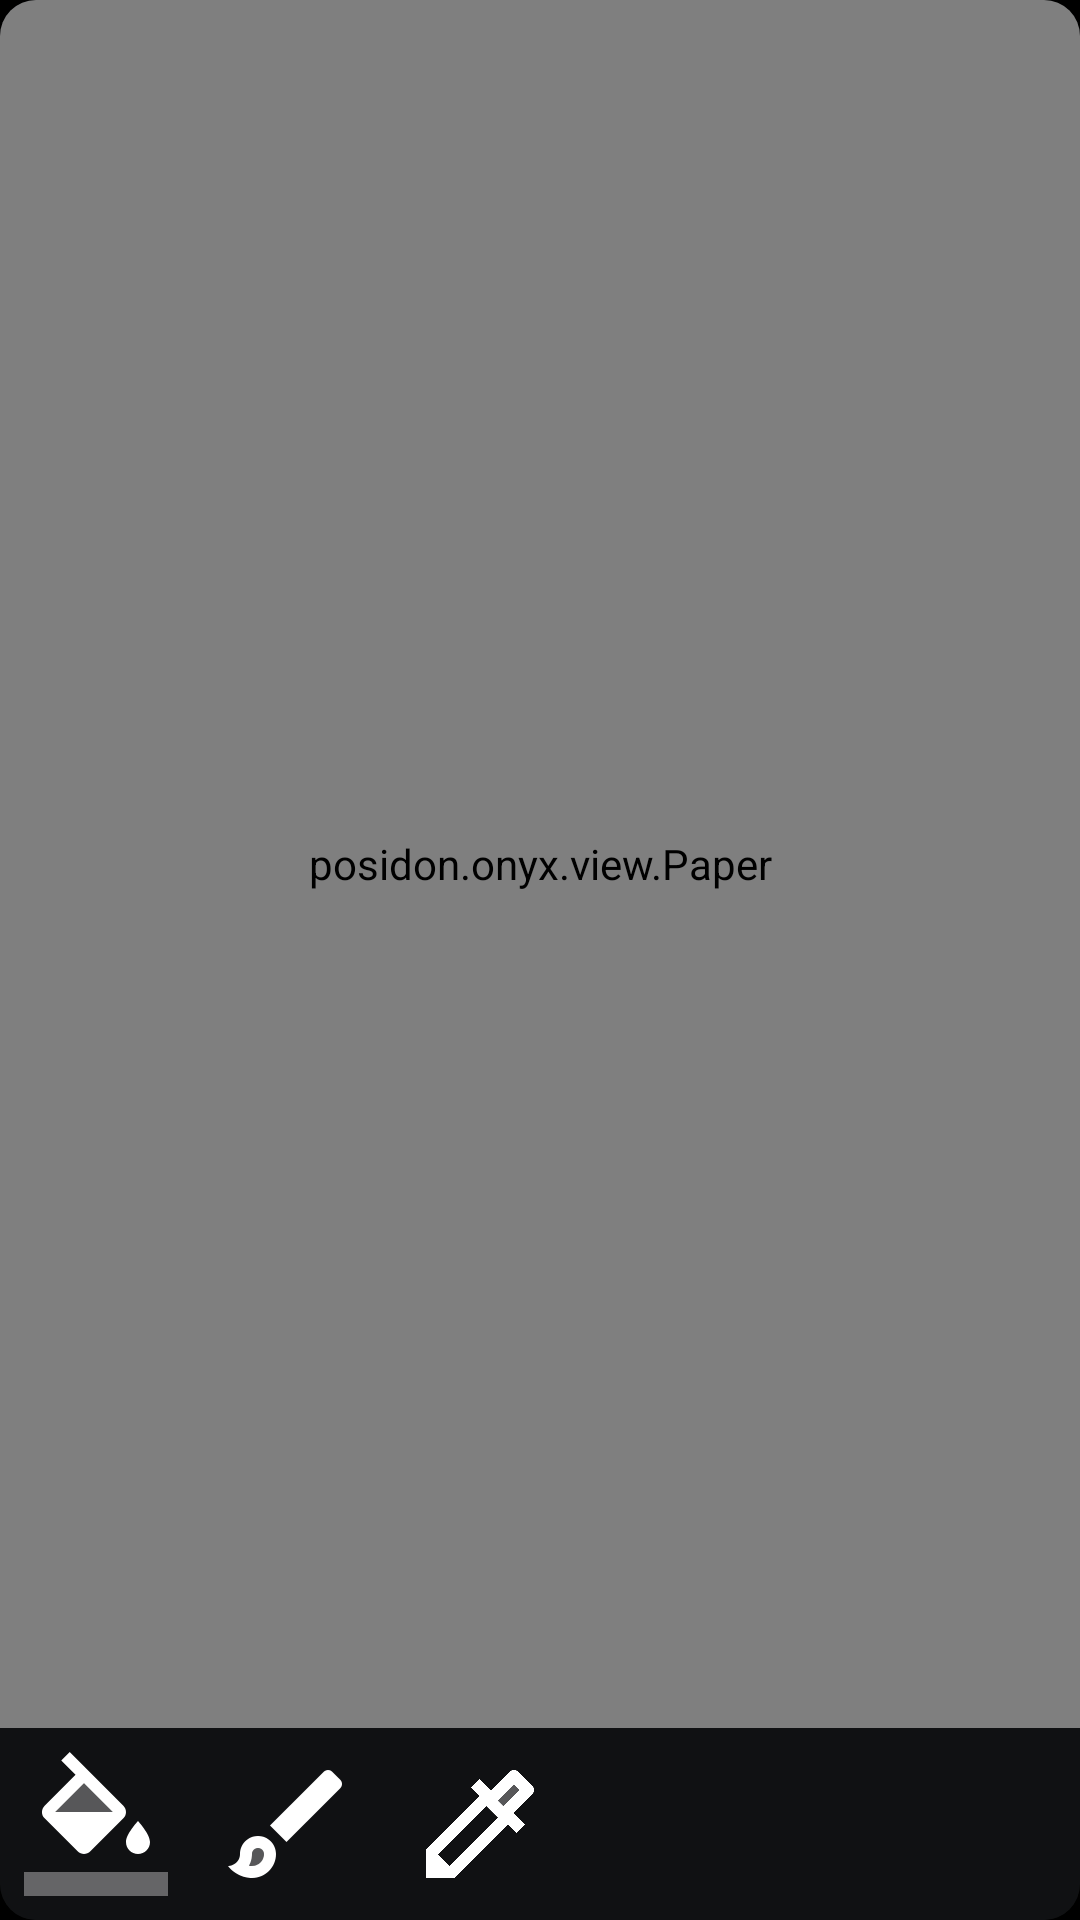

Reconstruct the res/layout file that produces this screen, plus the resources it refers to.
<!-- AndroidManifest.xml: application theme AppTheme -->
<!-- res/layout/drawscreen.xml -->
<?xml version="1.0" encoding="utf-8"?>
<androidx.cardview.widget.CardView xmlns:android = "http://schemas.android.com/apk/res/android"
    xmlns:tools = "http://schemas.android.com/tools"
    android:layout_width = "match_parent"
    android:layout_height = "match_parent"
    xmlns:app = "http://schemas.android.com/apk/res-auto"
    tools:context = ".DrawActivity"
    app:cardCornerRadius = "12dp"
    app:cardBackgroundColor="@color/bg"
    app:cardPreventCornerOverlap="true"
    app:cardElevation="0dp">
    <LinearLayout
        android:layout_width="match_parent"
        android:layout_height="match_parent"
        android:orientation="vertical">
        <posidon.onyx.view.Paper
            android:id="@+id/paper"
            android:layout_width="match_parent"
            android:layout_height="0dp"
            android:layout_weight="1"/>
        <LinearLayout
            android:layout_width="match_parent"
            android:layout_height="64dp"
            android:layout_weight="0"
            android:background="@color/bar">
            <ImageView
                android:layout_width="64dp"
                android:layout_height="64dp"
                android:padding="8dp"
                android:src="@drawable/iccolor"
                android:onClick="showColorMenu"/>
            <ImageView
                android:layout_width="64dp"
                android:layout_height="64dp"
                android:padding="8dp"
                android:src="@drawable/icbrush"
                android:onClick="showBrushMenu"/>
            <ImageView
                android:layout_width="64dp"
                android:layout_height="64dp"
                android:padding="8dp"
                android:src="@drawable/icdropper"
                android:onClick="dropper"/>
        </LinearLayout>
    </LinearLayout>
</androidx.cardview.widget.CardView>
<!-- resources referenced by this layout -->
<resources>
  <color name="bar">#dd111213</color>
  <color name="bg">#111213</color>
  <!-- drawable icbrush (drawable) -->
  <vector xmlns:android="http://schemas.android.com/apk/res/android"
      android:width="24dp"
      android:height="24dp"
      android:viewportWidth="24"
      android:viewportHeight="24">
    <path
        android:fillColor="#ffffff"
        android:pathData="M8,17c0,-0.55 -0.45,-1 -1,-1s-1,0.45 -1,1c0,0.74 -0.19,1.4 -0.5,1.95 0.17,0.03 0.33,0.05 0.5,0.05 1.1,0 2,-0.9 2,-2z"
        android:strokeAlpha="0.3"
        android:fillAlpha="0.3"/>
    <path
        android:fillColor="#ffffff"
        android:pathData="M11.75,15l8.96,-8.96c0.39,-0.39 0.39,-1.02 0,-1.41l-1.34,-1.34c-0.2,-0.2 -0.45,-0.29 -0.7,-0.29s-0.51,0.1 -0.71,0.29L9,12.25 11.75,15zM6,21c2.21,0 4,-1.79 4,-4 0,-1.66 -1.34,-3 -3,-3s-3,1.34 -3,3c0,1.31 -1.16,2 -2,2 0.92,1.22 2.49,2 4,2zM6,17c0,-0.55 0.45,-1 1,-1s1,0.45 1,1c0,1.1 -0.9,2 -2,2 -0.17,0 -0.33,-0.02 -0.5,-0.05 0.31,-0.55 0.5,-1.21 0.5,-1.95z"/>
  </vector>
  <!-- drawable iccolor (drawable) -->
  <vector xmlns:android="http://schemas.android.com/apk/res/android"
      android:width="24dp"
      android:height="24dp"
      android:viewportWidth="24"
      android:viewportHeight="24">
    <path
        android:fillColor="#ffffff"
        android:pathData="M10,5.21L5.21,10h9.58z"
        android:strokeAlpha="0.3"
        android:fillAlpha="0.3"/>
    <path
        android:fillColor="#ffffff"
        android:pathData="M19,17c1.1,0 2,-0.9 2,-2 0,-1.33 -2,-3.5 -2,-3.5s-2,2.17 -2,3.5c0,1.1 0.9,2 2,2zM8.94,16.56c0.29,0.29 0.68,0.44 1.06,0.44s0.77,-0.15 1.06,-0.44l5.5,-5.5c0.59,-0.58 0.59,-1.53 0,-2.12L7.62,0 6.21,1.41l2.38,2.38 -5.15,5.15c-0.59,0.59 -0.59,1.54 0,2.12l5.5,5.5zM10,5.21L14.79,10L5.21,10L10,5.21z"/>
    <path
        android:fillColor="#ffffff"
        android:pathData="M0,20h24v4H0z"
        android:fillAlpha=".36"/>
  </vector>
  <!-- drawable icdropper (drawable) -->
  <vector xmlns:android="http://schemas.android.com/apk/res/android"
      android:width="24dp"
      android:height="24dp"
      android:viewportWidth="24"
      android:viewportHeight="24">
    <path
        android:fillColor="#ffffff"
        android:pathData="M15.896,9.023l-0.92,-0.92L17.67,5.41l0.92,0.92z"
        android:strokeAlpha="0.3"
        android:fillAlpha="0.3"/>
    <path
        android:fillColor="#ffffff"
        android:pathData="M20.71,5.63l-2.34,-2.34c-0.2,-0.2 -0.45,-0.29 -0.71,-0.29s-0.51,0.1 -0.7,0.29l-3.12,3.12 -1.93,-1.91 -1.41,1.41 1.42,1.42L3,16.25L3,21h4.75l8.92,-8.92 1.42,1.42 1.41,-1.41 -1.92,-1.92 3.12,-3.12c0.4,-0.4 0.4,-1.03 0.01,-1.42zM6.92,19L5,17.08l8.06,-8.06 1.92,1.92L6.92,19zM15.9,9.03l-0.93,-0.93 2.69,-2.69 0.92,0.92 -2.68,2.7z"/>
  </vector>
  <style name="AppTheme" parent="Theme.AppCompat.NoActionBar">
          <item name="android:statusBarColor">@color/black</item>
  		<item name="android:windowDrawsSystemBarBackgrounds">true</item>
          <item name="android:navigationBarColor">@color/black</item>
          <item name="android:windowBackground">@color/black</item>
      </style>
  <color name="black">#ff000000</color>
</resources>
